The GitHub repository shaguntalwar17/BrainTumor_CDSS contains a labelled image folder "processed" with 4 categories: glioma, meningioma, no tumor, pituitary tumor. Examples follow, each with its label.

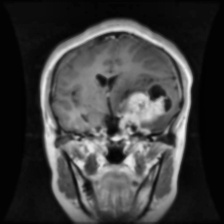
Label: meningioma

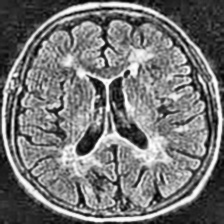
Label: no tumor

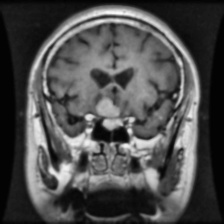
Label: pituitary tumor

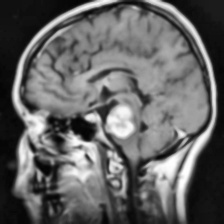
Label: glioma

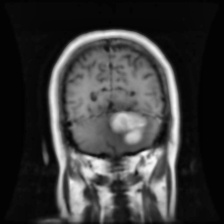
Label: meningioma

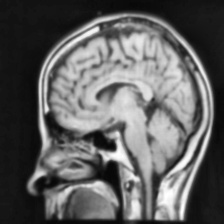
Label: no tumor
